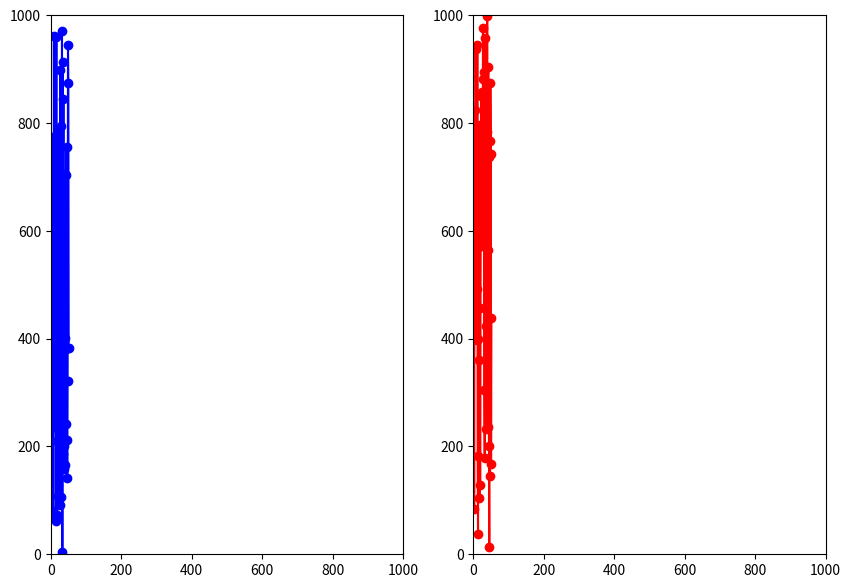

Write Python code to recreate this figure. (Note: this script raises an exception after producing the figure.)
import sys
import random
import math
# grafik kütüphanesi
import matplotlib.pyplot as plt
# matris kütüphanesi
import numpy as np
# sys bir tamsayının maximum değerini alır.
maxint = sys.maxsize
cities = []
order = []
totalCities = 52
population = []
populationSize = 20
# fitness uygunluk fonksiyonu
fitness = []
bestEver = []
cityPoints = []
recordDistance = sys.maxsize
# figsize grafiğin boyutunu belirler
fig, (ax1, ax2) = plt.subplots(1, 2, figsize=(10, 7))

ax1.set_xlim([0, 1000])
ax1.set_ylim([0, 1000])
ax2.set_xlim([0, 1000])
ax2.set_ylim([0, 1000])
plt.ion()
Ln, = ax1.plot(random.sample(range(0, 1000), totalCities), marker='o', color='b')
Ln2, = ax2.plot(random.sample(range(0, 1000), totalCities), marker='o', color='r')

plt.show ()

def plotDistance(order, bestEver):
    cityX=[]
    cityY=[]
    for i in order:
        cityX.append(cityPoints[i][0])
        cityY.append(cityPoints[i][1])
    npcityX = np.array(cityX)
    npcityY = np.array(cityY)
    if bestEver:
        ax2.set_xlabel("Start: "+str(cityPoints[order[0]])+" End: "+str(cityPoints[order[-1]]))
        Ln2.set_ydata(npcityY)
        Ln2.set_xdata(npcityX)
    else:
        Ln.set_ydata(npcityY)
        Ln.set_xdata(npcityX)
    plt.pause(0.001)
def eucDistance(a,b):
    d = math.sqrt((a[1]-b[1])**2+(a[0]-a[0])**2)
    return d
def createCities():
    path = "coord.txt"
    for i in range(0, totalCities):
        with open(path, "r") as f:
            for line in f.readlines():
                line = [float(x.replace("\n", "")) for x in line.split(" ")]
                cityPoints.append(line)
    for i in range(0, totalCities):
        temp = []
        for j in range(0, totalCities):
            d = eucDistance(cityPoints[i], cityPoints[j])
            temp.append(d)
        cities.append(temp)
    # print(cities)
def createPopulation():
    for i in range(0, totalCities):
        order.append(i)
    for i in range(0, populationSize):
        population.append(random.sample(order, len(order)))
def calcDistance(curr_order):
    sum = 0
    for i in range(0, len(curr_order)-1):
        d = cities[curr_order[i]][curr_order[i+1]]
        sum+= d
    return sum
def calcFitness():
    global recordDistance, bestEver
    for i in range(0, populationSize):
        d = calcDistance(population[i])
        if(d<recordDistance):
            ax1.set_xlabel("Best " + str(d))
            recordDistance = d
            bestEver = population[i].copy()
            plotDistance(bestEver,True )
        fitness.append(1/(d+1))
    plotDistance(population[i], False)
    print(recordDistance)
    normalizeFitness()
def normalizeFitness():
    sum = 0
    for i in range(0, populationSize):
        sum+= fitness[i]
    for i in range(0, populationSize):
        fitness[i] = fitness[i]/sum
def nextGeneration():
    newPopulation = []
    global population
    for i in range(0, populationSize):
        orderA = pickOne(population, fitness)
        orderB = pickOne(population, fitness)
        order = crossOver(orderA, orderB)
        mutate(order, 1)
        newPopulation.append(order)
    population = newPopulation
def crossOver(orderA, orderB):
    start = math.floor(random.randrange(0, len(orderA)-1))
    end = math.floor(random.randrange(start+1, len(orderB)))
    newOrder = orderA[start:end]
    for i in orderB:
        if i not in newOrder:
            newOrder.append(i)
    return newOrder
def pickOne(order,prob):
    index=0
    r=random.random()
    while r>0:
        r=r-prob[index]
        index+=1
    index-=1
    return order[index]
def mutate(order, mutationRate):
    for i in range(0, totalCities):
        if random.random() < mutationRate:
            indexA = math.floor(random.randrange(0, len(order)))
            indexB = (indexA+1) % totalCities;
            # indexB = math.floor ( random.randrange ( 0 , len ( order ) ) )
            swap(order, indexA,indexB)
def swap(a, i, j):
    temp = a[i]
    a[i] = a[j]
    a[j] =temp
if __name__ == "__main__":
    createCities()
    createPopulation()
    while 1:
        calcFitness()
        nextGeneration()
